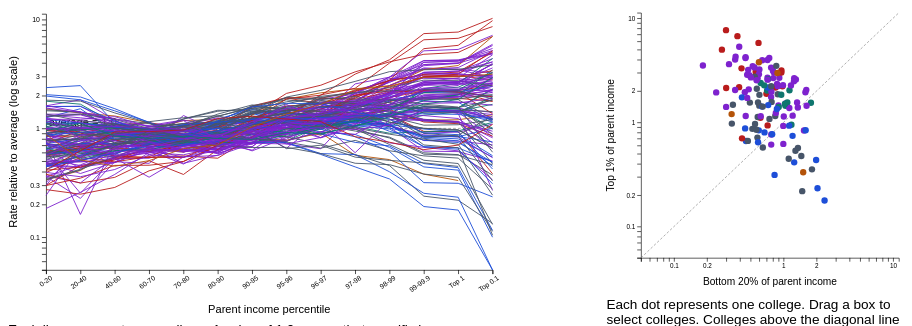
D3 v7 page, settled after 480 driven frames (8 s of simulated time); the page loaded 1 data file(s).


// ── script.js

const state = {
  metric: "rel_attend",     
  sector: "all",            
  tiers: new Set(),         
  brushed: null,            
  pinned: new Set(),        
  hovered: null,            
};

const LOW = "0-20";        
const HIGH = "Top 1";      

const tierColor = d3.scaleOrdinal()
  .range(["#b91c1c", "#1d4ed8", "#0f766e", "#7e22ce", "#b45309", "#475569"]);

d3.csv("data/CollegeAdmissions_Data.csv", d3.autoType).then(rows => {
  const colleges = Array.from(d3.group(rows, d => d.name), ([name, vals]) => {
    vals.sort((a, b) => a.par_income_bin - b.par_income_bin);
    return {
      name,
      tier: vals[0].tier_name,
      sector: vals[0].public,
      values: vals,
    };
  });

  const incomeLabels = colleges[0].values.map(d => d.par_income_lab);
  const tiers = Array.from(new Set(colleges.map(c => c.tier))).sort();
  tierColor.domain(tiers);
  tiers.forEach(t => state.tiers.add(t));

  buildControls(tiers);

  const line = setupLine(incomeLabels);
  const scatter = setupScatter();
  const valueAt = (c, label) => c.values.find(v => v.par_income_lab === label)[state.metric];
  const visible = c =>
    valueAt(c, LOW) > 0 && valueAt(c, HIGH) > 0 && 
    state.tiers.has(c.tier) &&
    (state.sector === "all" || c.sector === state.sector);

  function update() {
    const shown = colleges.filter(visible);
    const allVals = colleges.flatMap(c => c.values.map(v => v[state.metric])).filter(v => v > 0);
    const yMax = d3.max(allVals) * 1.1;
    line.y.domain([Math.max(0.05, d3.min(allVals) * 0.9), yMax]);
    scatter.x.domain(line.y.domain());
    scatter.y.domain(line.y.domain());

    drawLine(line, shown);
    drawScatter(scatter, shown);
    applyHighlights(line, scatter);
  }

// =====================================================================
// Line Chart
// =====================================================================
  function drawLine(chart, shown) {
    const { g, x, y, path } = chart;

    g.select(".y-axis").transition().duration(400)
      .call(d3.axisLeft(y).ticks(8, "~g"));
    g.select(".ref-line")
      .transition().duration(400)
      .attr("y1", y(1)).attr("y2", y(1));
    g.select(".ref-label").attr("y", y(1) - 4);

    const sel = g.select(".lines").selectAll(".college-line")
      .data(shown, d => d.name);

    sel.join(
      enter => enter.append("path")
        .attr("class", "college-line")
        .attr("stroke", d => tierColor(d.tier))
        .attr("d", d => path(d.values.map(v => [v.par_income_lab, v[state.metric]])))
        .on("mouseenter", (event, d) => { state.hovered = d.name; showTip(event, d); applyHighlights(line, scatter); })
        .on("mousemove", (event, d) => moveTip(event))
        .on("mouseleave", () => { state.hovered = null; hideTip(); applyHighlights(line, scatter); })
        .on("click", (event, d) => togglePin(d.name)),
      update => update,
      exit => exit.remove()
    )
    .transition().duration(400)
    .attr("d", d => path(d.values.map(v => [v.par_income_lab, v[state.metric]])));
  }

// =====================================================================
// Scatter CHart
// =====================================================================
  function drawScatter(chart, shown) {
    const { g, x, y } = chart;
    g.select(".x-axis").transition().duration(400).call(d3.axisBottom(x).ticks(6, "~g"));
    g.select(".y-axis").transition().duration(400).call(d3.axisLeft(y).ticks(6, "~g"));
    const [lo, hi] = x.domain();
    g.select(".diagonal")
      .transition().duration(400)
      .attr("x1", x(lo)).attr("y1", y(lo)).attr("x2", x(hi)).attr("y2", y(hi));

    g.select(".dots").selectAll(".dot")
      .data(shown, d => d.name)
      .join(
        enter => enter.append("circle")
          .attr("class", "dot")
          .attr("r", 5)
          .attr("fill", d => tierColor(d.tier))
          .on("mouseenter", (event, d) => { state.hovered = d.name; showTip(event, d); applyHighlights(line, scatter); })
          .on("mousemove", (event) => moveTip(event))
          .on("mouseleave", () => { state.hovered = null; hideTip(); applyHighlights(line, scatter); })
          .on("click", (event, d) => togglePin(d.name)),
        update => update,
        exit => exit.remove()
      )
      .transition().duration(400)
      .attr("cx", d => x(valueAt(d, LOW)))
      .attr("cy", d => y(valueAt(d, HIGH)));
  }

  function applyHighlights() {
    const focus = new Set([...state.pinned]);
    if (state.hovered) focus.add(state.hovered);
    const hasBrush = state.brushed && state.brushed.size > 0;
    const hasFocus = hasBrush || focus.size > 0;

    const isOn = d => !hasFocus || focus.has(d.name) || (hasBrush && state.brushed.has(d.name));

    line.g.selectAll(".college-line")
      .classed("dim", d => !isOn(d))
      .classed("hover", d => d.name === state.hovered)
      .classed("pinned", d => state.pinned.has(d.name))
      .filter(d => isOn(d) && hasFocus).raise();
    scatter.g.selectAll(".dot")
      .classed("dim", d => !isOn(d))
      .attr("r", d => (d.name === state.hovered || state.pinned.has(d.name)) ? 8 : 5);
  }

  function togglePin(name) {
    state.pinned.has(name) ? state.pinned.delete(name) : state.pinned.add(name);
    applyHighlights();
  }

// =====================================================================
// Brush and misc
// =====================================================================
  const brush = d3.brush()
    .extent([[0, 0], [scatter.w, scatter.h]])
    .on("brush end", ({ selection }) => {
      if (!selection) { state.brushed = null; applyHighlights(); return; }
      const [[x0, y0], [x1, y1]] = selection;
      state.brushed = new Set(
        colleges.filter(visible).filter(c => {
          const cx = scatter.x(valueAt(c, LOW)), cy = scatter.y(valueAt(c, HIGH));
          return cx >= x0 && cx <= x1 && cy >= y0 && cy <= y1;
        }).map(c => c.name)
      );
      applyHighlights();
    });
  scatter.g.select(".brush-layer").call(brush);
  // keep dots on top of the brush overlay so hover/click still work
  scatter.g.select(".dots").raise();

// =====================================================================
// Control stuff
// =====================================================================
  d3.select("#metric").on("change", e => { state.metric = e.target.value; update(); });
  d3.select("#sector").on("change", e => { state.sector = e.target.value; state.brushed = null; clearBrush(); update(); });
  d3.select("#reset").on("click", () => {
    state.pinned.clear(); state.brushed = null; clearBrush();
    tiers.forEach(t => state.tiers.add(t));
    d3.selectAll("#tier-filters input").property("checked", true);
    update();
  });
  function clearBrush() { scatter.g.select(".brush-layer").call(brush.move, null); }

  function buildControls(tiers) {
    const lab = d3.select("#tier-filters").selectAll("label").data(tiers).join("label");
    lab.append("input").attr("type", "checkbox").property("checked", true)
      .on("change", (e, t) => {
        e.target.checked ? state.tiers.add(t) : state.tiers.delete(t);
        update();
      });
    lab.append("span").attr("class", "swatch").style("background", t => tierColor(t));
    lab.append("span").text(t => t);
  }

// =====================================================================
// ToolTIP
// =====================================================================
  const tip = d3.select("#tooltip");
  function showTip(event, d) {
    const lo = valueAt(d, LOW).toFixed(2), hi = valueAt(d, HIGH).toFixed(2);
    tip.html(`<strong>${d.name}</strong><br>${d.tier} (${d.sector})<br>
      Bottom 20%: ${lo}&times;<br>Top 1%: ${hi}&times;`).attr("hidden", null);
    moveTip(event);
  }
  function moveTip(event) {
    tip.style("left", (event.clientX + 14) + "px").style("top", (event.clientY + 14) + "px");
  }
  function hideTip() { tip.attr("hidden", true); }

  update();
});

// =====================================================================
// Chart axes, labels, groups
// =====================================================================
function setupLine(labels) {
  const W = 720, H = 460, m = { t: 20, r: 20, b: 70, l: 55 };
  const w = W - m.l - m.r, h = H - m.t - m.b;
  const svg = d3.select("#line-chart").attr("viewBox", `0 0 ${W} ${H}`);
  const g = svg.append("g").attr("transform", `translate(${m.l},${m.t})`);

  const x = d3.scalePoint().domain(labels).range([0, w]);
  const y = d3.scaleLog().range([h, 0]);

  g.append("g").attr("class", "axis x-axis").attr("transform", `translate(0,${h})`)
    .call(d3.axisBottom(x))
    .selectAll("text").attr("transform", "rotate(-35)").style("text-anchor", "end");
  g.append("g").attr("class", "axis y-axis");
  g.append("text").attr("class", "axis-label").attr("x", w / 2).attr("y", h + 62)
    .attr("text-anchor", "middle").text("Parent income percentile");
  g.append("text").attr("class", "axis-label").attr("transform", "rotate(-90)")
    .attr("x", -h / 2).attr("y", -42).attr("text-anchor", "middle")
    .text("Rate relative to average (log scale)");
  g.append("line").attr("class", "ref-line").attr("x1", 0).attr("x2", w);
  g.append("text").attr("class", "ref-label").attr("x", 4).text("average = 1.0");
  g.append("g").attr("class", "lines");

  const path = d3.line().defined(d => d[1] > 0).x(d => x(d[0])).y(d => y(Math.max(d[1], y.domain()[0])));
  return { g, x, y, path, w, h };
}

function setupScatter() {
  const W = 480, H = 460, m = { t: 20, r: 20, b: 55, l: 55 };
  const w = W - m.l - m.r, h = H - m.t - m.b;
  const svg = d3.select("#scatter-chart").attr("viewBox", `0 0 ${W} ${H}`);
  const g = svg.append("g").attr("transform", `translate(${m.l},${m.t})`);

  const x = d3.scaleLog().range([0, w]);
  const y = d3.scaleLog().range([h, 0]);

  g.append("g").attr("class", "axis x-axis").attr("transform", `translate(0,${h})`);
  g.append("g").attr("class", "axis y-axis");
  g.append("text").attr("class", "axis-label").attr("x", w / 2).attr("y", h + 42)
    .attr("text-anchor", "middle").text("Bottom 20% of parent income");
  g.append("text").attr("class", "axis-label").attr("transform", "rotate(-90)")
    .attr("x", -h / 2).attr("y", -42).attr("text-anchor", "middle")
    .text("Top 1% of parent income");
  g.append("line").attr("class", "ref-line diagonal");
  g.append("g").attr("class", "brush-layer");
  g.append("g").attr("class", "dots");
  return { g, x, y, w, h };
}


### data: data/CollegeAdmissions_Data.csv
super_opeid, name, par_income_bin, par_income_lab, attend, stderr_attend, attend_level, attend_sat, stderr_attend_sat, attend_level_sat, rel_apply, stderr_rel_apply, rel_attend, stderr_rel_attend, rel_att_cond_app, rel_apply_sat, stderr_rel_apply_sat, rel_attend_sat, stderr_rel_attend_sat, rel_att_cond_app_sat, attend_instate, stderr_attend_instate, attend_level_instate, attend_instate_sat
1434, American University, 10, 0-20, 0.001122, 0.0001203, 0.001609, 0.001361, 0.0002363, 0.001537, 0.6664, 0.0265, 0.6977, 0.0748, 1.047, 0.7315, 0.05273, 0.8858, 0.1538, 1.211, , , , 
1434, American University, 30, 20-40, 0.001005, 0.00009408, 0.001609, 0.002062, 0.0001669, 0.001537, 0.6808, 0.02094, 0.6245, 0.05848, 0.9173, 0.7624, 0.04213, 1.342, 0.1086, 1.76, , , , 
1434, American University, 50, 40-60, 0.001408, 0.00008236, 0.001609, 0.00143, 0.0001503, 0.001537, 0.7024, 0.0156, 0.8753, 0.0512, 1.246, 0.6912, 0.02912, 0.9306, 0.09781, 1.346, , , , 
1434, American University, 65, 60-70, 0.001488, 0.00009201, 0.001609, 0.001405, 0.0001654, 0.001537, 0.7154, 0.01735, 0.9252, 0.05719, 1.293, 0.6551, 0.03122, 0.9145, 0.1076, 1.396, , , , 
1434, American University, 75, 70-80, 0.001501, 0.00007657, 0.001609, 0.001259, 0.0001305, 0.001537, 0.722, 0.01446, 0.933, 0.0476, 1.292, 0.6128, 0.02543, 0.8189, 0.08494, 1.336, , , , 
1434, American University, 85, 80-90, 0.001524, 0.00006132, 0.001609, 0.00119, 0.0001114, 0.001537, 0.8957, 0.01267, 0.9475, 0.03812, 1.058, 0.8546, 0.02601, 0.7741, 0.07251, 0.9058, , , , 
1434, American University, 92.5, 90-95, 0.001695, 0.00007385, 0.001609, 0.001538, 0.0001593, 0.001537, 1.185, 0.01672, 1.054, 0.04591, 0.8896, 1.267, 0.04007, 1.001, 0.1037, 0.7898, , , , 
1434, American University, 95.5, 95-96, 0.002261, 0.0001768, 0.001609, 0.002453, 0.000429, 0.001537, 1.516, 0.03858, 1.406, 0.1099, 0.927, 1.651, 0.09711, 1.596, 0.2792, 0.9667, , , , 
1434, American University, 96.5, 96-97, 0.002109, 0.0001601, 0.001609, 0.001661, 0.0003297, 0.001537, 1.523, 0.03736, 1.311, 0.0995, 0.861, 1.678, 0.09557, 1.081, 0.2145, 0.6439, , , , 
1434, American University, 97.5, 97-98, 0.002268, 0.0001633, 0.001609, 0.002069, 0.0003892, 0.001537, 1.593, 0.03739, 1.41, 0.1015, 0.8851, 1.761, 0.09679, 1.346, 0.2533, 0.7646, , , , 
1434, American University, 98.5, 98-99, 0.002484, 0.0001663, 0.001609, 0.003916, 0.0004872, 0.001537, 1.844, 0.03961, 1.544, 0.1034, 0.8373, 2.364, 0.1107, 2.548, 0.3171, 1.078, , , , 
1434, American University, 99.4, 99-99.9, 0.003078, 0.0001984, 0.001609, , , 0.001537, 2.039, 0.04352, 1.913, 0.1234, 0.9386, , , , , , , , , 
1434, American University, 99.5, Top 1, 0.003031, 0.0001868, 0.001609, 0.00251, 0.0004196, 0.001537, 2.048, 0.04141, 1.884, 0.1161, 0.9199, 2.695, 0.1185, 1.633, 0.273, 0.606, , , , 
1434, American University, 100, Top 0.1, 0.002874, 0.0005605, 0.001609, , , 0.001537, 2.149, 0.1361, 1.786, 0.3484, 0.8313, , , , , , , , , 
2115, Amherst College, 10, 0-20, 0.002969, 0.000717, 0.001841, 0.00185, 0.0006553, 0.001069, 1.184, 0.08103, 1.613, 0.3894, 1.362, 1.345, 0.1392, 1.731, 0.6129, 1.286, , , , 
2115, Amherst College, 30, 20-40, 0.00337, 0.0005625, 0.001841, 0.001618, 0.0003924, 0.001069, 1.303, 0.06894, 1.83, 0.3055, 1.405, 1.309, 0.1057, 1.513, 0.3669, 1.156, , , , 
2115, Amherst College, 50, 40-60, 0.002199, 0.0003389, 0.001841, 0.001126, 0.000283, 0.001069, 1.076, 0.04469, 1.195, 0.1841, 1.111, 0.9729, 0.06278, 1.053, 0.2647, 1.082, , , , 
2115, Amherst College, 65, 60-70, 0.001495, 0.0002929, 0.001841, 0.0005772, 0.0002241, 0.001069, 0.9217, 0.04431, 0.8122, 0.1591, 0.8812, 0.817, 0.06115, 0.5398, 0.2095, 0.6607, , , , 
2115, Amherst College, 75, 70-80, 0.001112, 0.0001948, 0.001841, 0.0003232, 0.000151, 0.001069, 0.7398, 0.03001, 0.6039, 0.1058, 0.8163, 0.7078, 0.04575, 0.3022, 0.1412, 0.427, , , , 
2115, Amherst College, 85, 80-90, 0.001348, 0.0001506, 0.001841, 0.0006479, 0.0001315, 0.001069, 0.7695, 0.02252, 0.7322, 0.08179, 0.9516, 0.7212, 0.03614, 0.6059, 0.123, 0.8401, , , , 
2115, Amherst College, 92.5, 90-95, 0.001162, 0.0001349, 0.001841, 0.0009401, 0.0001837, 0.001069, 0.8416, 0.02377, 0.6309, 0.07328, 0.7496, 0.8952, 0.04581, 0.8791, 0.1718, 0.982, , , , 
2115, Amherst College, 95.5, 95-96, 0.001865, 0.0003186, 0.001841, 0.0008117, 0.0002955, 0.001069, 0.9401, 0.04673, 1.013, 0.1731, 1.077, 0.8059, 0.08643, 0.7591, 0.2764, 0.9419, , , , 
2115, Amherst College, 96.5, 96-97, 0.001507, 0.0002548, 0.001841, 0.000447, 0.0003272, 0.001069, 1.018, 0.04554, 0.8183, 0.1384, 0.804, 1.092, 0.09535, 0.4181, 0.306, 0.3827, , , , 
2115, Amherst College, 97.5, 97-98, 0.001909, 0.0002649, 0.001841, 0.001861, 0.0004481, 0.001069, 1.099, 0.04386, 1.037, 0.1439, 0.9433, 1.25, 0.09581, 1.741, 0.419, 1.393, , , , 
2115, Amherst College, 98.5, 98-99, 0.003305, 0.000355, 0.001841, 0.001497, 0.0003929, 0.001069, 1.397, 0.04646, 1.795, 0.1928, 1.285, 1.617, 0.1038, 1.4, 0.3674, 0.8654, , , , 
2115, Amherst College, 99.4, 99-99.9, 0.00351, 0.0003209, 0.001841, , , 0.001069, 1.599, 0.04825, 1.906, 0.1743, 1.192, , , , , , , , , 
2115, Amherst College, 99.5, Top 1, 0.003777, 0.0003091, 0.001841, 0.004292, 0.000624, 0.001069, 1.618, 0.04495, 2.051, 0.1679, 1.268, 1.936, 0.1057, 4.014, 0.5836, 2.074, , , , 
2115, Amherst College, 100, Top 0.1, 0.005377, 0.0009879, 0.001841, , , 0.001069, 1.754, 0.1262, 2.92, 0.5366, 1.665, , , , , , , , , 
1009, Auburn University, 10, 0-20, 0.002271, 0.0001832, 0.003984, 0.001732, 0.0002175, 0.003627, 0.7578, 0.02268, 0.57, 0.04598, 0.7522, 0.7545, 0.03473, 0.4776, 0.05997, 0.6329, 0.09011, 0.008445, 0.1736, 0.05994
1009, Auburn University, 30, 20-40, 0.002472, 0.0001426, 0.003984, 0.002081, 0.0001998, 0.003627, 0.8217, 0.01772, 0.6204, 0.03579, 0.755, 0.744, 0.02872, 0.5736, 0.05508, 0.771, 0.1134, 0.00869, 0.1736, 0.08215
1009, Auburn University, 50, 40-60, 0.0027, 0.0001052, 0.003984, 0.002517, 0.0001546, 0.003627, 0.8101, 0.01237, 0.6777, 0.02641, 0.8365, 0.746, 0.02068, 0.6939, 0.04262, 0.9301, 0.1282, 0.006222, 0.1736, 0.09534
… [head cut at 6 KiB]